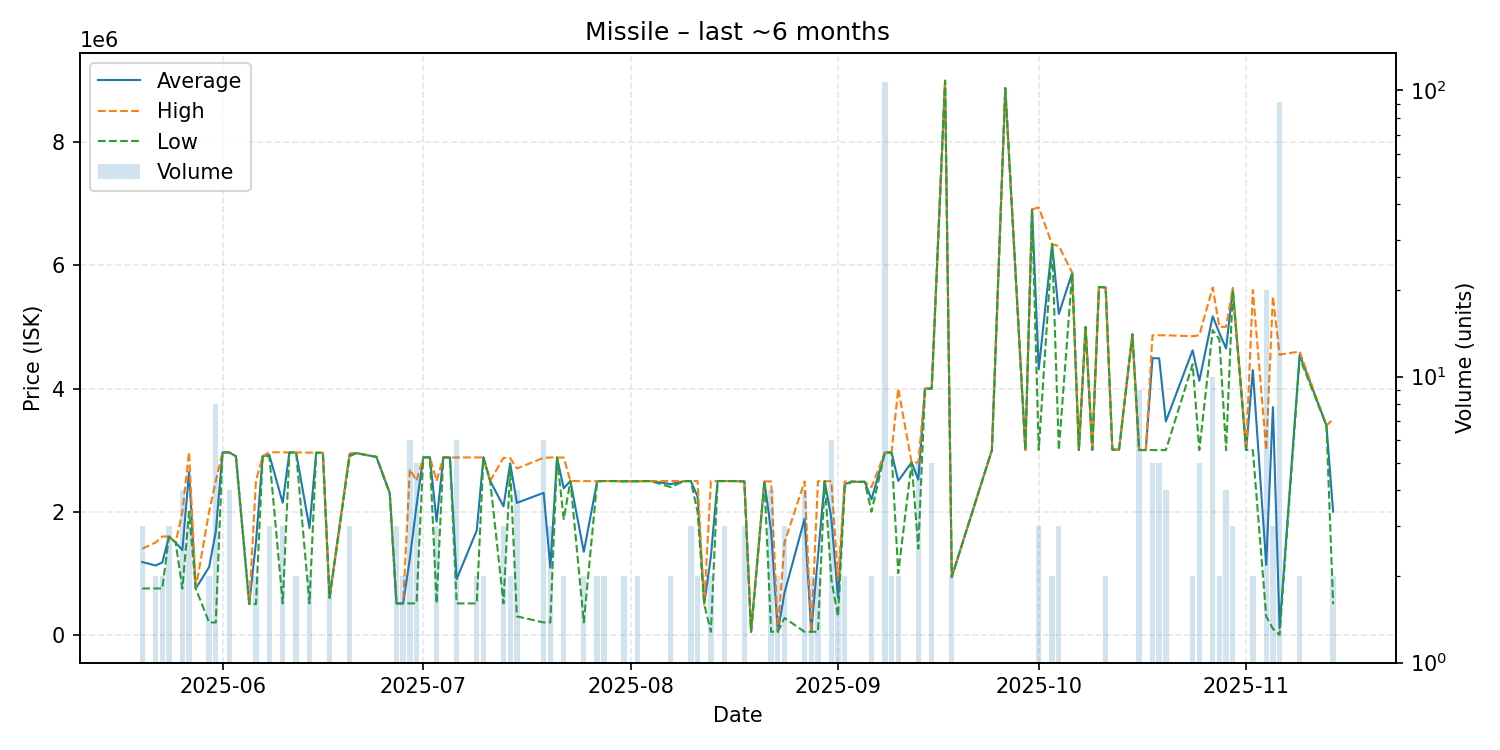

The file beside this chart, header and first rows:
date, average, highest, lowest, order_count, volume
2025-05-20, 1183367, 1398500, 753100, 3, 3
2025-05-22, 1126850, 1500000, 753700, 2, 2
2025-05-23, 1175450, 1597000, 753900, 2, 2
2025-05-24, 1596333, 1597000, 1596000, 2, 3
2025-05-25, 1500000, 1500000, 1500000, 1, 1
2025-05-26, 1375200, 1997000, 753400, 4, 4
2025-05-27, 2646667, 2970000, 2000000, 3, 3
2025-05-28, 753100, 753100, 753100, 1, 1
2025-05-30, 1100700, 2000000, 201400, 2, 2
2025-05-31, 1678525, 2500000, 201400, 6, 8
2025-06-01, 2963000, 2963000, 2963000, 1, 1
2025-06-02, 2963000, 2963000, 2963000, 4, 4
2025-06-03, 2900000, 2900000, 2900000, 1, 1
2025-06-05, 500000, 500000, 500000, 1, 1
2025-06-06, 1500000, 2500000, 500000, 2, 2
2025-06-07, 2900000, 2900000, 2900000, 1, 1
2025-06-08, 2920000, 2965000, 2897500, 3, 3
2025-06-10, 2146000, 2964000, 510000, 3, 3
2025-06-11, 2962000, 2962000, 2962000, 1, 1
2025-06-12, 2962000, 2962000, 2962000, 2, 2
2025-06-14, 1735100, 2960000, 510200, 2, 2
2025-06-15, 2957000, 2957000, 2957000, 1, 1
2025-06-16, 2956000, 2956000, 2956000, 1, 1
2025-06-17, 600000, 600000, 600000, 1, 2
2025-06-20, 2934000, 2951000, 2900000, 2, 3
2025-06-21, 2951000, 2951000, 2951000, 1, 1
2025-06-24, 2890000, 2890000, 2890000, 1, 1
2025-06-26, 2300000, 2300000, 2300000, 1, 1
2025-06-27, 511200, 511200, 511200, 2, 3
2025-06-28, 511100, 511100, 511100, 1, 2
2025-06-29, 1237533, 2690500, 511100, 5, 6
2025-06-30, 2102180, 2500000, 510900, 4, 5
2025-07-01, 2882000, 2882000, 2882000, 1, 1
2025-07-02, 2882000, 2882000, 2882000, 1, 1
2025-07-03, 1836633, 2499500, 510900, 3, 3
2025-07-04, 2881000, 2881000, 2881000, 1, 1
2025-07-05, 2880000, 2880000, 2880000, 1, 1
2025-07-06, 905600, 2880000, 510700, 3, 6
2025-07-09, 1696350, 2882000, 510700, 2, 2
2025-07-10, 2882000, 2882000, 2882000, 2, 2
2025-07-11, 2500000, 2500000, 2500000, 1, 1
2025-07-13, 2086900, 2875000, 510700, 3, 3
2025-07-14, 2785000, 2870000, 2700000, 2, 2
2025-07-15, 2142775, 2701000, 300100, 4, 4
2025-07-19, 2306500, 2876000, 202000, 6, 6
2025-07-20, 1094200, 2880000, 201300, 3, 3
2025-07-21, 2879000, 2879000, 2879000, 1, 1
2025-07-22, 2380000, 2880000, 1880000, 2, 2
2025-07-23, 2498000, 2498000, 2498000, 1, 1
2025-07-25, 1348700, 2496000, 201400, 2, 2
2025-07-27, 2494500, 2495000, 2494000, 2, 2
2025-07-28, 2498000, 2498000, 2498000, 1, 2
2025-07-29, 2498000, 2498000, 2498000, 1, 1
2025-07-31, 2494000, 2494000, 2494000, 2, 2
2025-08-01, 2494000, 2494000, 2494000, 1, 1
2025-08-02, 2494500, 2495000, 2494000, 2, 2
2025-08-03, 2497000, 2497000, 2497000, 1, 1
2025-08-04, 2497000, 2497000, 2497000, 1, 1
2025-08-07, 2448500, 2497000, 2400000, 2, 2
2025-08-09, 2496000, 2496000, 2496000, 1, 1
... 69 more rows
